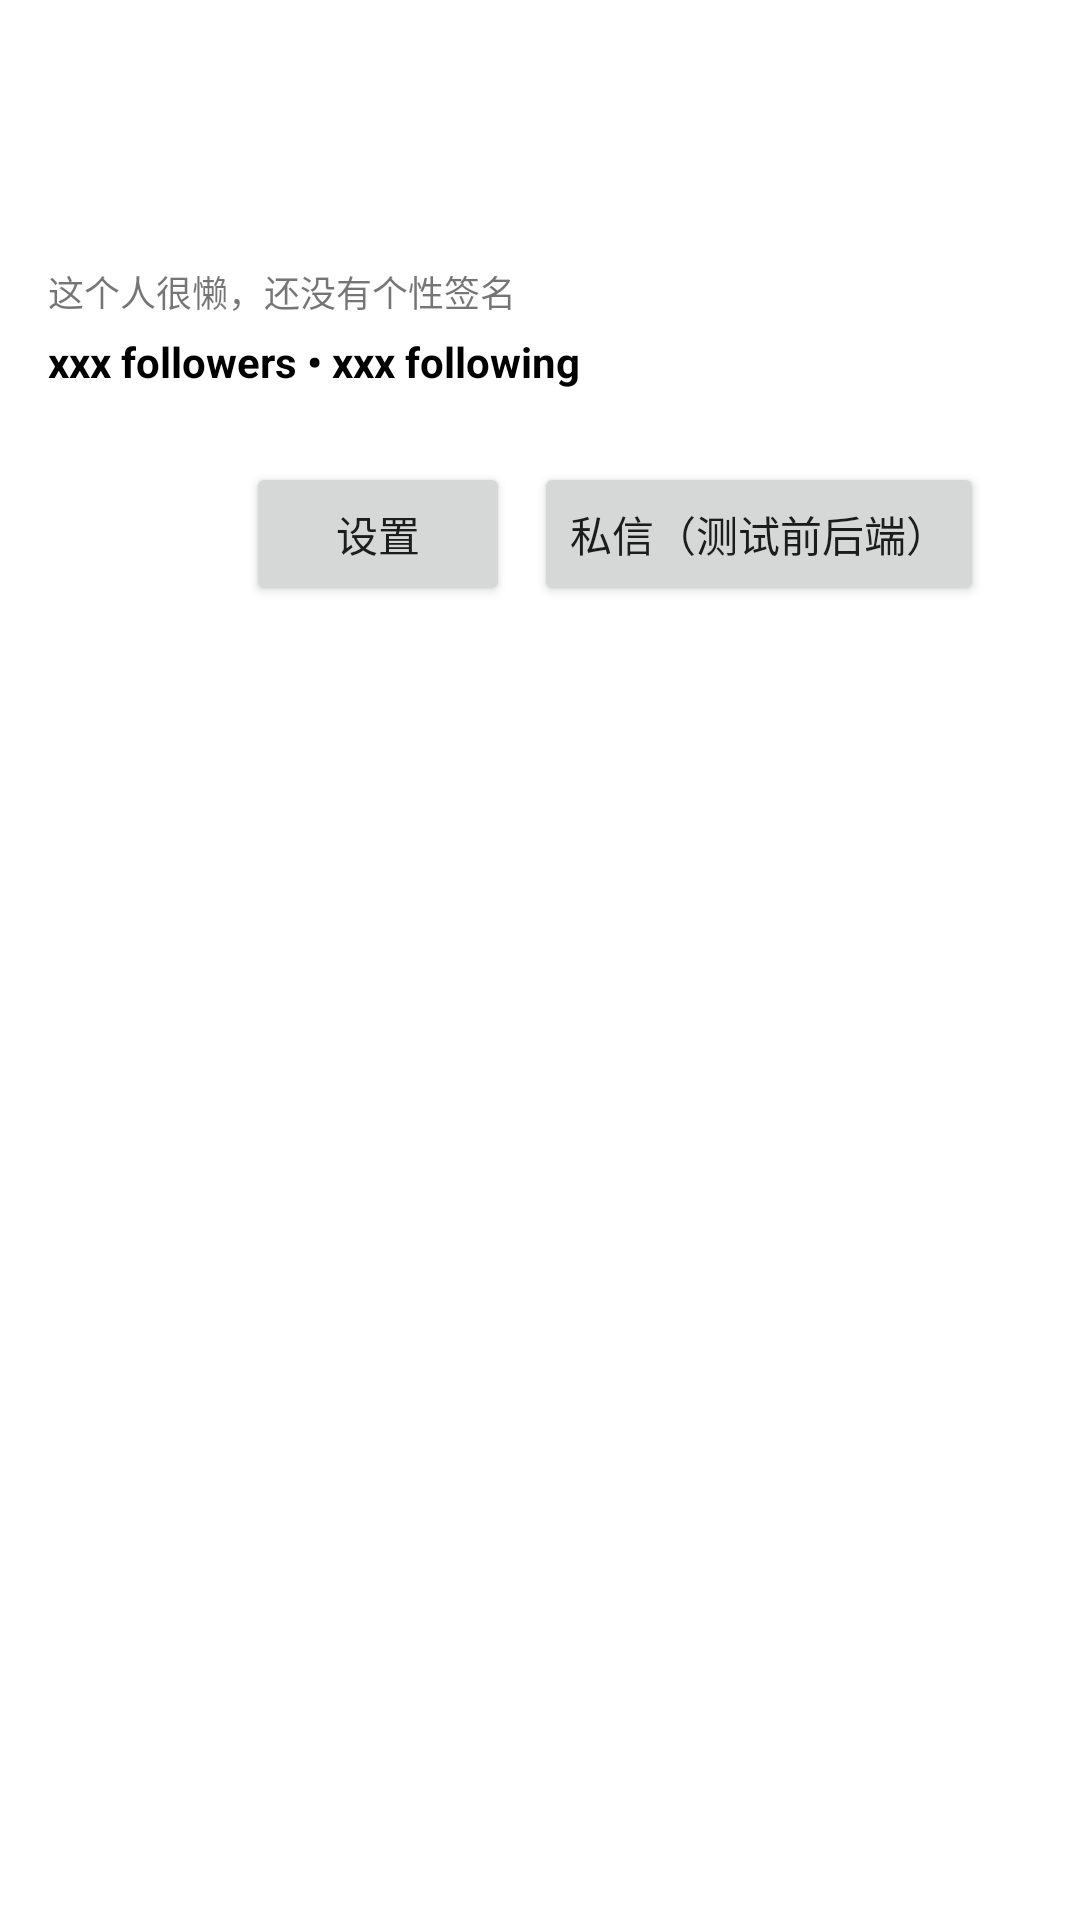

Write the Android layout XML for this screen, with the resource values it uses.
<!-- AndroidManifest.xml: application theme Theme.Uidesign -->
<!-- res/layout/fragment_profile.xml -->
<?xml version="1.0" encoding="utf-8"?>
<LinearLayout xmlns:android="http://schemas.android.com/apk/res/android"
    xmlns:app="http://schemas.android.com/apk/res-auto"
    xmlns:tools="http://schemas.android.com/tools"
    tools:context=".ProfileFragment"
    android:layout_height="match_parent"
    android:layout_width="match_parent"
    android:orientation="vertical">


    <androidx.constraintlayout.widget.ConstraintLayout
        android:layout_width="match_parent"
        android:layout_height="match_parent"
        android:background="@color/white"
        android:padding="16dp">

        <TextView
            android:id="@+id/text_user_name"
            style="@style/TextViewHeaderStyle"
            android:layout_width="wrap_content"
            android:layout_height="wrap_content"
            android:layout_marginTop="24dp"
            android:text=""
            android:textColor="@color/black"
            android:textSize="36sp"
            app:layout_constraintStart_toStartOf="parent"
            app:layout_constraintTop_toTopOf="parent" />

        <ImageView
            android:id="@+id/image_user"
            android:layout_width="80dp"
            android:layout_height="80dp"
            app:layout_constraintEnd_toEndOf="parent"
            app:layout_constraintTop_toTopOf="@+id/text_user_name"
            android:clickable="true" />

        <TextView
            android:id="@+id/description"
            android:layout_height="wrap_content"
            android:layout_width="wrap_content"
            android:text="这个人很懒，还没有个性签名"
            android:textSize="12sp"
            app:layout_constraintStart_toStartOf="parent"
            app:layout_constraintTop_toBottomOf="@+id/text_user_name">
        </TextView>

        <TextView
            android:id="@+id/text_followers_following_count"
            style="@style/TextViewHeaderStyle"
            android:clickable="true"
            android:layout_width="wrap_content"
            android:layout_height="wrap_content"
            android:layout_marginTop="5dp"
            android:text="xxx followers • xxx following"
            android:textColor="@color/black"
            android:textSize="14sp"
            app:layout_constraintStart_toStartOf="parent"
            app:layout_constraintTop_toBottomOf="@+id/description" />

        <LinearLayout
            android:id="@+id/buttons_linear_layout"
            android:layout_width="wrap_content"
            android:layout_height="wrap_content"
            android:layout_marginTop="16dp"
            android:orientation="horizontal"
            android:padding="8dp"
            app:layout_constraintEnd_toEndOf="parent"
            app:layout_constraintTop_toBottomOf="@+id/text_followers_following_count">

            <Button
                android:id="@+id/settingsButton"
                android:layout_width="wrap_content"
                android:layout_height="wrap_content"
                android:layout_marginEnd="8dp"
                android:text="设置" />

            <Button
                android:id="@+id/messageButton"
                android:layout_width="wrap_content"
                android:layout_height="wrap_content"
                android:layout_marginEnd="8dp"
                android:text="私信（测试前后端）" />


        </LinearLayout>

        <com.google.android.material.tabs.TabLayout
            android:id="@+id/tabsInProfile"
            android:layout_width="match_parent"
            android:layout_height="wrap_content"
            app:layout_constraintTop_toBottomOf="@id/buttons_linear_layout"
            app:tabMode="fixed" />

        <androidx.viewpager2.widget.ViewPager2
            android:id="@+id/viewPagerInProfile"
            android:layout_width="match_parent"
            android:layout_height="0dp"
            app:layout_constraintBottom_toBottomOf="parent"
            app:layout_constraintTop_toBottomOf="@id/tabsInProfile" />


    </androidx.constraintlayout.widget.ConstraintLayout>

</LinearLayout>
<!-- resources referenced by this layout -->
<resources>
  <color name="black">#FF000000</color>
  <color name="white">#FFFFFFFF</color>
  <style name="TextViewHeaderStyle" parent="android:Widget.TextView">
          <item name="android:textColor">@color/colorAccent</item>
          <item name="android:textStyle">bold</item>
      </style>
  <style name="Theme.Uidesign" parent="Theme.MaterialComponents.DayNight.NoActionBar">
          
          <item name="colorPrimary">@color/purple_500</item>
          <item name="colorPrimaryVariant">@color/purple_700</item>
          <item name="colorOnPrimary">@color/white</item>
          
          <item name="colorSecondary">@color/teal_200</item>
          <item name="colorSecondaryVariant">@color/teal_700</item>
          <item name="colorOnSecondary">@color/black</item>
          
          <item name="android:statusBarColor">?attr/colorPrimaryVariant</item>
          
      </style>
  <color name="colorAccent">#FFFFFF</color>
  <color name="purple_500">#FF6200EE</color>
  <color name="purple_700">#FF3700B3</color>
  <color name="teal_200">#FF03DAC5</color>
  <color name="teal_700">#FF018786</color>
</resources>
